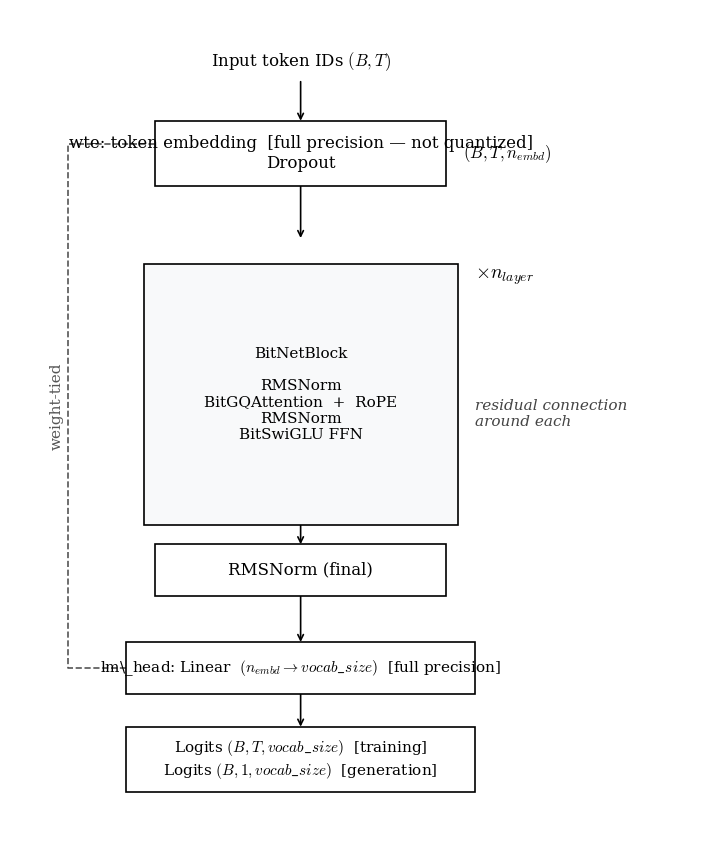

Write the Python code that produced this figure. (Note: this script raises an exception after producing the figure.)
import matplotlib.pyplot as plt
import matplotlib.patches as patches
from pathlib import Path


def draw_box(ax, x, y, width, height, text, facecolor='white', edgecolor='black',
             fontsize=12, fontweight='normal', ha='center', va='center'):
    rect = patches.Rectangle((x - width/2, y - height/2), width, height,
                              linewidth=1.2, edgecolor=edgecolor, facecolor=facecolor, zorder=2)
    ax.add_patch(rect)
    ax.text(x, y, text, ha=ha, va=va, fontsize=fontsize, fontweight=fontweight,
            family='serif', zorder=3)
    return rect


def draw_arrow(ax, x1, y1, x2, y2):
    ax.annotate('', xy=(x2, y2), xytext=(x1, y1),
                arrowprops=dict(arrowstyle="->", color="black", lw=1.2, shrinkA=0, shrinkB=0),
                zorder=1)


plt.rcParams['font.family'] = 'serif'
plt.rcParams['mathtext.fontset'] = 'cm'

fig, ax = plt.subplots(figsize=(9, 11), dpi=300)
ax.set_xlim(0, 12)
ax.set_ylim(-2, 11)
ax.axis('off')

center_x = 5.0
box_width = 5.0

# Input
ax.text(center_x, 10.2, r"Input token IDs $(B, T)$",
        ha='center', va='center', fontsize=12, family='serif')
draw_arrow(ax, center_x, 9.9, center_x, 9.3)

# Embedding Block  (full precision — not quantized)
embed_y, embed_h = 8.8, 1.0
draw_box(ax, center_x, embed_y, box_width, embed_h,
         "wte: token embedding  [full precision — not quantized]\nDropout")
ax.text(center_x + box_width/2 + 0.3, embed_y, r"$(B, T, n_{embd})$",
        ha='left', va='center', fontsize=12, family='serif')
draw_arrow(ax, center_x, embed_y - embed_h/2, center_x, 7.5)

# BitNetBlock
tf_y, tf_h = 5.1, 4.0
draw_box(ax, center_x, tf_y, box_width + 0.4, tf_h,
         "BitNetBlock\n\n"
         "RMSNorm\n"
         "BitGQAttention  +  RoPE\n"
         "RMSNorm\n"
         "BitSwiGLU FFN",
         facecolor='#f8f9fa', fontsize=11)
ax.text(center_x + box_width/2 + 0.5, tf_y + tf_h/2 - 0.2, r"$\times n_{layer}$",
        ha='left', va='center', fontsize=14, family='serif')
ax.text(center_x + box_width/2 + 0.5, tf_y - 0.3, "residual connection\naround each",
        ha='left', va='center', fontsize=11, family='serif', style='italic', color='#444444')
draw_arrow(ax, center_x, tf_y - tf_h/2, center_x, 2.8)

# Final RMSNorm
ln_y, ln_h = 2.4, 0.8
draw_box(ax, center_x, ln_y, box_width, ln_h, "RMSNorm (final)")
draw_arrow(ax, center_x, ln_y - ln_h/2, center_x, 1.3)

# LM Head (full precision)
head_y, head_h = 0.9, 0.8
draw_box(ax, center_x, head_y, box_width + 1.0, head_h,
         r"lm\_head: Linear  $(n_{embd} \rightarrow vocab\_size)$  [full precision]",
         fontsize=11)
draw_arrow(ax, center_x, head_y - head_h/2, center_x, 0.0)

# Logits
logits_y, logits_h = -0.5, 1.0
draw_box(ax, center_x, logits_y, box_width + 1.0, logits_h,
         r"Logits $(B, T, vocab\_size)$  [training]" + "\n" +
         r"Logits $(B, 1, vocab\_size)$  [generation]",
         fontsize=11)

# Weight-tying dashed line
tie_x_start = center_x - (box_width + 1.0) / 2
tie_x_outer = 1.0
wte_y = embed_y + 0.15
ax.plot([tie_x_start, tie_x_outer, tie_x_outer, center_x - box_width / 2],
        [head_y, head_y, wte_y, wte_y],
        linestyle='--', color='#555555', linewidth=1.2, zorder=1)
ax.text(tie_x_outer - 0.2, (head_y + wte_y) / 2, "weight-tied",
        rotation=90, ha='center', va='center', fontsize=11, family='serif', color='#555555')

out_dir = Path(__file__).parent / "plots"
out_dir.mkdir(exist_ok=True)
plt.tight_layout()
plt.savefig(out_dir / "bitnet_architecture.png", format='png', bbox_inches='tight', dpi=300)
plt.close()
print(f"  Saved → {out_dir / 'bitnet_architecture.png'}")
